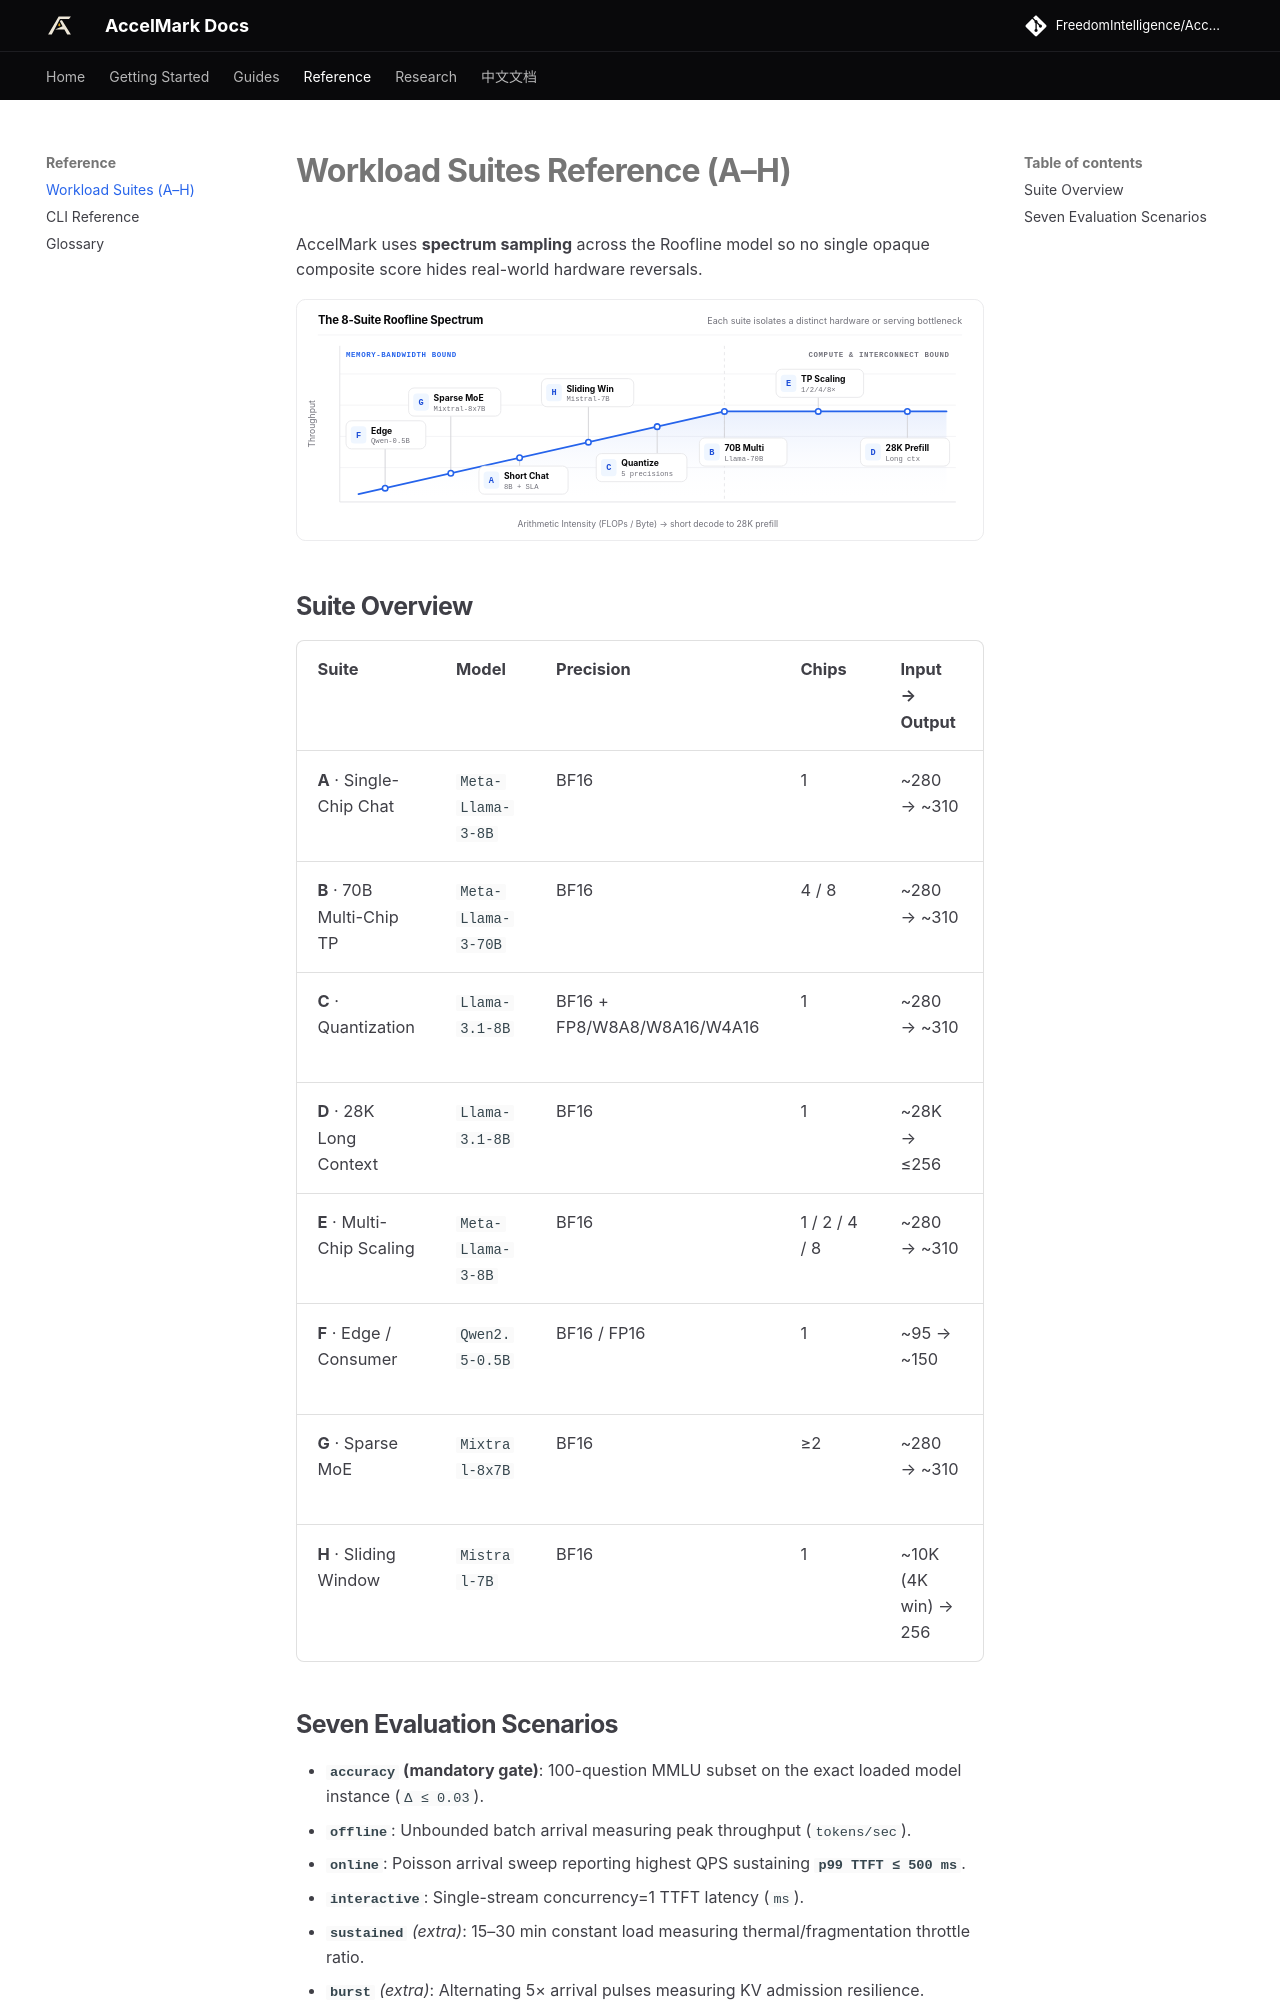

repository: FreedomIntelligence/AccelMark · page: docs/reference/suites/index.html · generator: mkdocs

# Workload Suites Reference (A–H)

AccelMark uses **spectrum sampling** across the Roofline model so no single opaque composite score hides real-world hardware reversals.

![AccelMark 8-Suite Roofline Spectrum](../assets/roofline-suites-light.svg#only-light)
![AccelMark 8-Suite Roofline Spectrum](../assets/roofline-suites-dark.svg#only-dark)

## Suite Overview

| Suite | Model | Precision | Chips | Input → Output | Default Scenarios | Primary Metric | Ref Time (A100) |
|---|---|---|---|---|---|---|---|
| **A** · Single-Chip Chat | `Meta-Llama-3-8B` | BF16 | 1 | ~280 → ~310 | accuracy, offline, online | Offline tok/s & Max QPS | ~11 min |
| **B** · 70B Multi-Chip TP | `Meta-Llama-3-70B` | BF16 | 4 / 8 | ~280 → ~310 | accuracy, offline, online | Offline tok/s | ~20 min |
| **C** · Quantization | `Llama-3.1-8B` | BF16 + FP8/W8A8/W8A16/W4A16 | 1 | ~280 → ~310 | accuracy, offline (×5) | Quality efficiency | ~22 min |
| **D** · 28K Long Context | `Llama-3.1-8B` | BF16 | 1 | ~28K → ≤256 | accuracy, offline | Offline tok/s | ~22 min |
| **E** · Multi-Chip Scaling | `Meta-Llama-3-8B` | BF16 | 1 / 2 / 4 / 8 | ~280 → ~310 | offline sweep | 2× / 4× scaling eff. | ~9 min |
| **F** · Edge / Consumer | `Qwen2.5-0.5B` | BF16 / FP16 | 1 | ~95 → ~150 | accuracy, offline, interactive | Offline tok/s & tok/$/hr | ~10 min |
| **G** · Sparse MoE | `Mixtral-8x7B` | BF16 | ≥2 | ~280 → ~310 | accuracy, offline, sustained | Sustained / offline tok/s | ~35 min |
| **H** · Sliding Window | `Mistral-7B` | BF16 | 1 | ~10K (4K win) → 256 | accuracy, offline, online | Offline tok/s | ~14 min |
